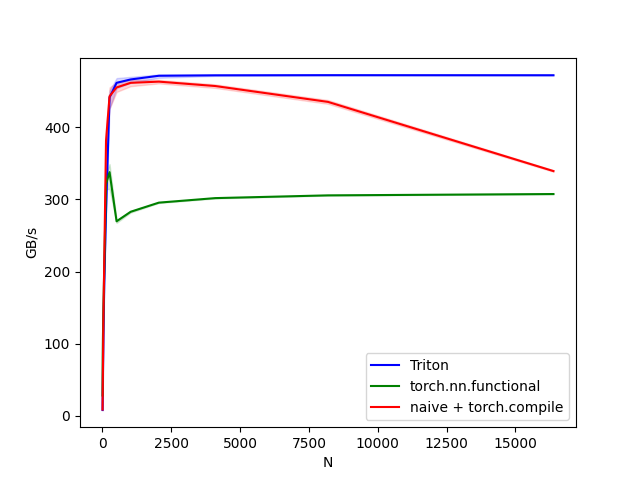

The table this chart was drawn from, first rows:
N, Triton, torch.nn.functional, naive + torch.compile
2, 8.258, 28.44, 8.866
4, 16, 48.47, 17.66
8, 30.48, 81.92, 34.28
16, 57.39, 107.8, 66.5
32, 110.7, 146.3, 132.1
64, 186.2, 204.8, 215.6
128, 282.8, 321.3, 381.3
256, 441.1, 337.8, 442.8
512, 461.5, 269.7, 455.1
1024, 466.2, 282.9, 461.5
2048, 471.3, 295.5, 463.2
4096, 471.9, 301.8, 457.1
8192, 472.1, 305.6, 435.1
16384, 472, 307.5, 339.2
